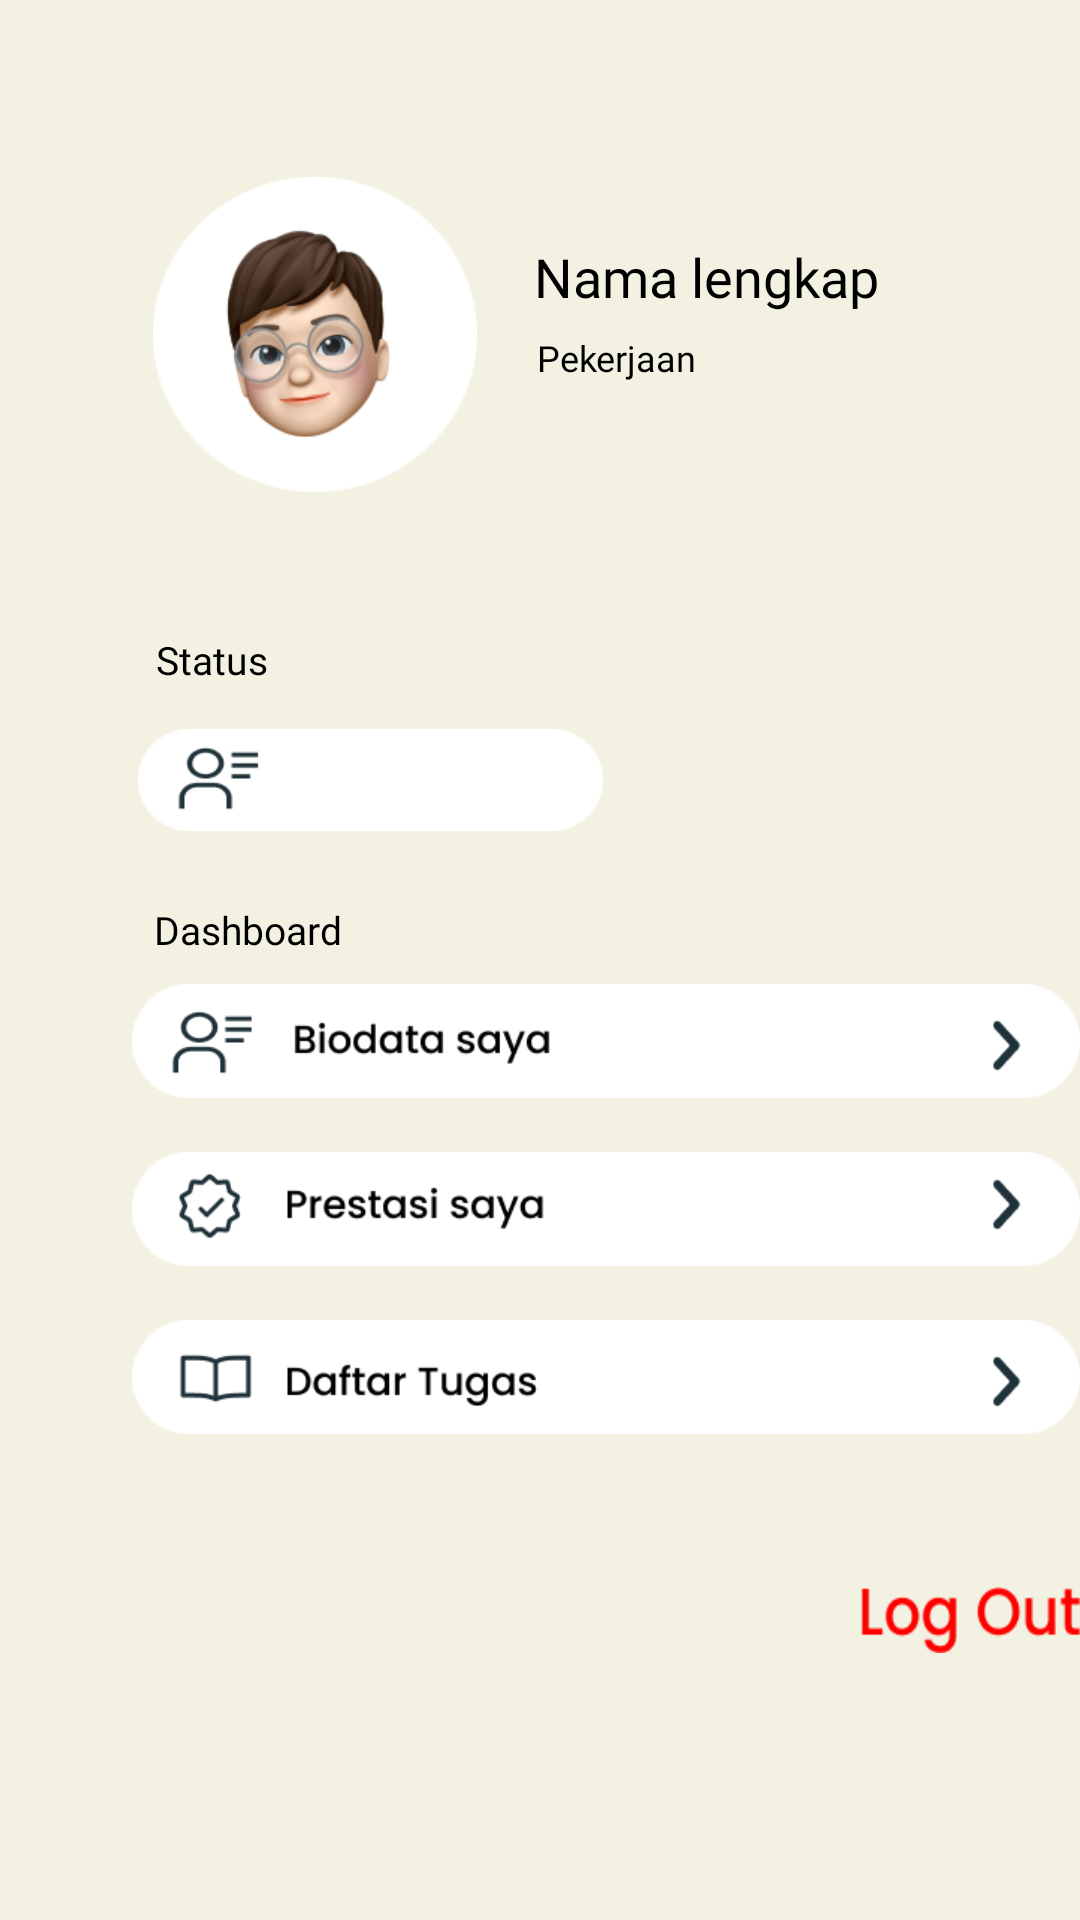

Here is an Android app screen rendered from its layout file. Give the layout XML and the strings, colors and styles it references.
<!-- AndroidManifest.xml: application theme Theme.UASPbm -->
<!-- res/layout/activity_profil.xml -->
<?xml version="1.0" encoding="utf-8"?>
<RelativeLayout xmlns:android="http://schemas.android.com/apk/res/android"
    xmlns:app="http://schemas.android.com/apk/res-auto"
    xmlns:tools="http://schemas.android.com/tools"
    android:layout_width="match_parent"
    android:layout_height="match_parent"
    android:background="@color/background"
    tools:context=".ProfilActivity">
    
    <ImageView
        android:id="@+id/fotoprofil"
        android:layout_width="108dp"
        android:layout_height="105dp"
        android:layout_alignParentLeft="true"
        android:layout_marginLeft="51dp"
        android:layout_alignParentTop="true"
        android:layout_marginTop="59dp"
        android:background="@drawable/profil" />

    <TextView
        android:id="@+id/budi_setiaw"
        android:layout_width="193.74dp"
        android:layout_height="31.19dp"
        android:layout_alignParentLeft="true"
        android:layout_marginLeft="178.03dp"
        android:layout_marginTop="80dp"
        android:text="Nama lengkap"
        android:textColor="@color/black"
        android:textSize="18sp"
        android:fontFamily="@font/poppins_semibold"
        android:gravity="top"/>

    <TextView
        android:id="@+id/mahasiswa"
        android:layout_width="134.99dp"
        android:layout_height="23.86dp"
        android:layout_marginLeft="179.02dp"
        android:layout_alignParentTop="true"
        android:layout_marginTop="111dp"
        android:text="Pekerjaan"
        android:textColor="@color/black"
        android:textSize="12sp"
        android:fontFamily="@font/poppins_regular"
        android:gravity="top" />

    <TextView
        android:id="@+id/status"
        android:layout_width="160.97dp"
        android:layout_height="18.97dp"
        android:layout_marginLeft="-9.98dp"
        android:layout_alignParentTop="true"
        android:layout_marginTop="211dp"
        android:text="Status"
        android:textColor="@color/black"
        android:textSize="13sp"
        android:fontFamily="@font/poppins_regular"
        android:gravity="center_horizontal|top"/>

    <View
        android:id="@+id/statusview"
        android:layout_width="155dp"
        android:layout_height="34dp"
        android:layout_alignParentLeft="true"
        android:layout_marginLeft="46dp"
        android:layout_alignParentTop="true"
        android:layout_marginTop="243dp"
        android:background="@drawable/statusicon" />

    <TextView
        android:id="@+id/dashboard"
        android:layout_width="160.97dp"
        android:layout_height="18.97dp"
        android:layout_alignParentLeft="true"
        android:layout_alignParentTop="true"
        android:layout_marginLeft="2.02dp"
        android:layout_marginTop="301dp"
        android:fontFamily="@font/poppins_regular"
        android:gravity="center_horizontal|top"
        android:text="Dashboard"
        android:textColor="@color/black"
        android:textSize="13sp" />

    <View
        android:id="@+id/rectangle_9"
        android:layout_width="417dp"
        android:layout_height="124dp"
        android:layout_alignParentLeft="true"
        android:layout_alignParentTop="true"
        android:layout_marginLeft="1dp"
        android:layout_marginTop="644dp"
        android:background="@drawable/background_bawah" />

    <ImageButton
        android:id="@+id/biodatasaya"
        android:layout_width="317dp"
        android:layout_height="38dp"
        android:layout_alignParentLeft="true"
        android:layout_alignParentTop="true"
        android:layout_marginLeft="44dp"
        android:layout_marginTop="328dp"
        android:background="@drawable/biodata" />

    <ImageButton
        android:id="@+id/prestasisaya"
        android:layout_width="317dp"
        android:layout_height="38dp"
        android:layout_alignParentLeft="true"
        android:layout_marginLeft="44dp"
        android:layout_alignParentTop="true"
        android:layout_marginTop="384dp"
        android:background="@drawable/prestasisaya" />

    <ImageButton
        android:id="@+id/rectangle_1"
        android:layout_width="317dp"
        android:layout_height="38dp"
        android:layout_alignParentLeft="true"
        android:layout_marginLeft="44dp"
        android:layout_alignParentTop="true"
        android:layout_marginTop="440dp"
        android:background="@drawable/daftartugas" />

    <ImageButton
        android:id="@+id/log_out"
        android:layout_width="80dp"
        android:layout_height="22dp"
        android:layout_alignParentLeft="true"
        android:layout_alignParentTop="true"
        android:layout_marginLeft="287dp"
        android:layout_marginTop="529dp"
        android:background="@drawable/logout"
        android:gravity="top" />

    <ImageButton
        android:id="@+id/gg_profile"
        android:layout_width="55dp"
        android:layout_height="54dp"
        android:layout_alignParentLeft="true"
        android:layout_alignParentTop="true"
        android:layout_marginLeft="34dp"
        android:layout_marginTop="650dp"
        android:background="@drawable/profil_icon"
        android:clipToOutline="true" />

    <TextView
        android:layout_width="90dp"
        android:layout_height="33dp"
        android:layout_marginLeft="15dp"
        android:layout_marginTop="696dp"
        android:fontFamily="@font/poppins_medium"
        android:gravity="center_horizontal|top"
        android:text="profil"
        android:textSize="16sp"/>

    <ImageButton
        android:id="@+id/book"
        android:layout_width="55dp"
        android:layout_height="54dp"
        android:layout_alignParentLeft="true"
        android:layout_alignParentTop="true"
        android:layout_marginLeft="181dp"
        android:layout_marginTop="650dp"
        android:background="@drawable/book_icon"
        android:clipToOutline="true" />

    <TextView
        android:layout_width="90dp"
        android:layout_height="33dp"
        android:layout_marginLeft="165dp"
        android:layout_marginTop="696dp"
        android:fontFamily="@font/poppins_medium"
        android:gravity="center_horizontal|top"
        android:text="kursus"
        android:textSize="16sp" />

    <ImageButton
        android:id="@+id/riwayat"
        android:layout_width="52dp"
        android:layout_height="45dp"
        android:layout_alignParentLeft="true"
        android:layout_alignParentTop="true"
        android:layout_marginLeft="309dp"
        android:layout_marginTop="650dp"
        android:background="@drawable/riwayat_icon"
        android:clipToOutline="true" />

    <TextView
        android:layout_width="90dp"
        android:layout_height="33dp"
        android:layout_marginLeft="290dp"
        android:layout_marginTop="696dp"
        android:fontFamily="@font/poppins_medium"
        android:gravity="center_horizontal|top"
        android:text="riwayat"
        android:textSize="16sp" />

</RelativeLayout>
<!-- resources referenced by this layout -->
<resources>
  <color name="background">#FFF3F2E2</color>
  <color name="black">#FF000000</color>
  <!-- drawable background_bawah: png bitmap (drawable-v24, 1610 bytes) -->
  <!-- drawable biodata: png bitmap (drawable, 3771 bytes) -->
  <!-- drawable book_icon: png bitmap (drawable-v24, 981 bytes) -->
  <!-- drawable daftartugas: png bitmap (drawable, 3434 bytes) -->
  <!-- drawable logout: png bitmap (drawable, 1537 bytes) -->
  <!-- drawable prestasisaya: png bitmap (drawable, 3986 bytes) -->
  <!-- drawable profil: png bitmap (drawable-v24, 33457 bytes) -->
  <!-- drawable profil_icon: png bitmap (drawable-v24, 2415 bytes) -->
  <!-- drawable riwayat_icon: png bitmap (drawable-v24, 503 bytes) -->
  <!-- drawable statusicon: png bitmap (drawable, 1564 bytes) -->
  <style name="Theme.UASPbm" parent="Theme.MaterialComponents.DayNight.NoActionBar">
          
          <item name="colorPrimary">@color/purple_500</item>
          <item name="colorPrimaryVariant">@color/purple_700</item>
          <item name="colorOnPrimary">@color/white</item>
          
          <item name="colorSecondary">@color/teal_200</item>
          <item name="colorSecondaryVariant">@color/teal_700</item>
          <item name="colorOnSecondary">@color/black</item>
          
          <item name="android:statusBarColor" tools:targetApi="l">?attr/colorPrimaryVariant</item>
          
      </style>
  <color name="purple_500">#FF6200EE</color>
  <color name="purple_700">#FF3700B3</color>
  <color name="white">#FFFFFFFF</color>
  <color name="teal_200">#FF03DAC5</color>
  <color name="teal_700">#FF018786</color>
</resources>
